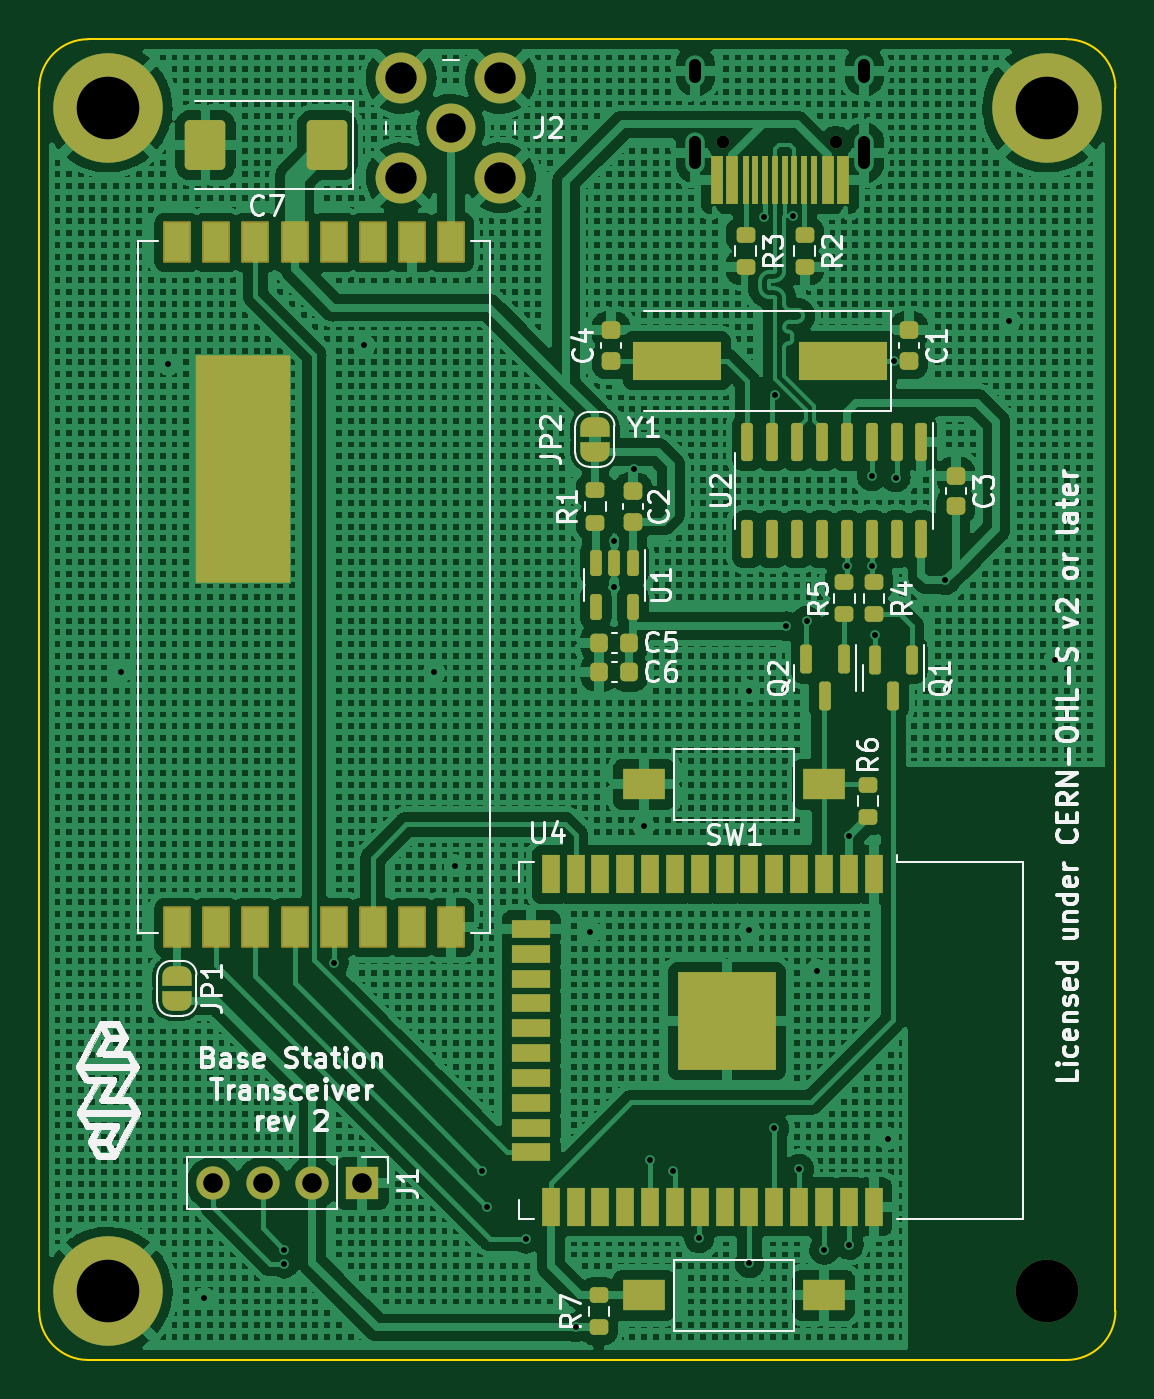
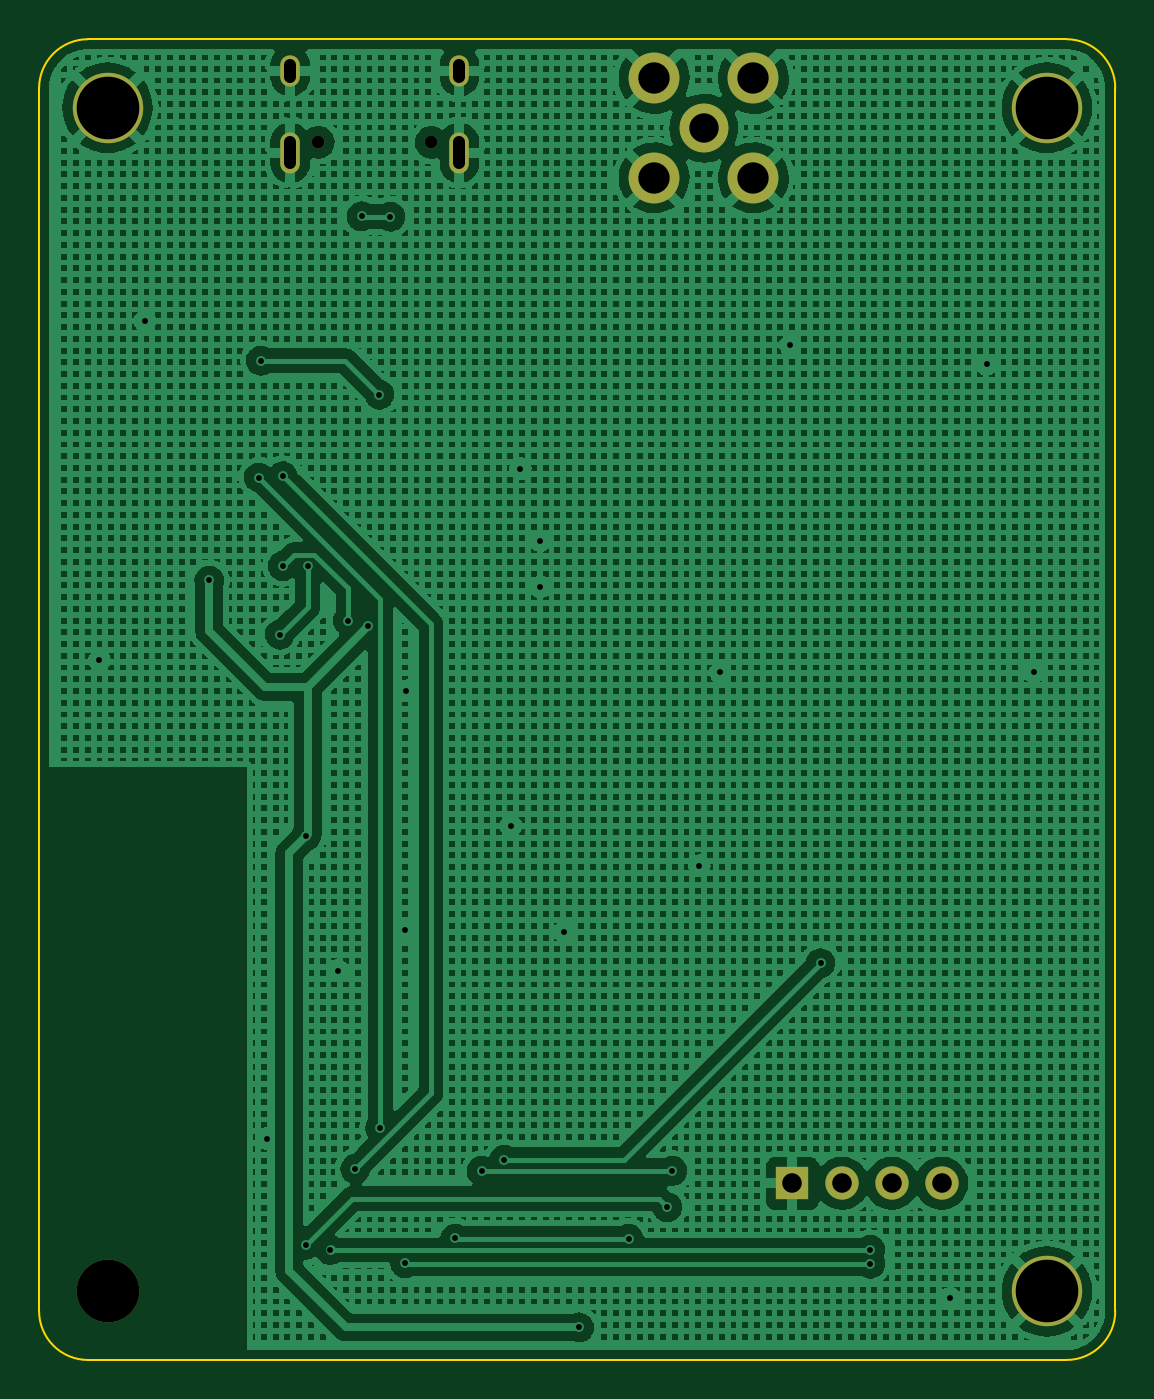
Circuit board: 11 layer files. Board 55.0 x 67.5 mm.
- bottom_copper: bs_transceiver-B_Cu.gbl (1204017 bytes)
- bottom_mask: bs_transceiver-B_Mask.gbs (1210 bytes)
- paste: bs_transceiver-B_Paste.gbp (508 bytes)
- bottom_silk: bs_transceiver-B_Silkscreen.gbo (1213 bytes)
- outline: bs_transceiver-Edge_Cuts.gm1 (965 bytes)
- top_copper: bs_transceiver-F_Cu.gtl (1016881 bytes)
- top_mask: bs_transceiver-F_Mask.gts (7322 bytes)
- paste: bs_transceiver-F_Paste.gtp (5403 bytes)
- top_silk: bs_transceiver-F_Silkscreen.gto (82501 bytes)
- drill: bs_transceiver-NPTH.drl (456 bytes)
- drill: bs_transceiver-PTH.drl (1649 bytes)

=== bottom_copper: bs_transceiver-B_Cu.gbl (1204017 bytes, source omitted) ===
=== bottom_mask: bs_transceiver-B_Mask.gbs ===
G04 #@! TF.GenerationSoftware,KiCad,Pcbnew,6.0.9-1.fc36*
G04 #@! TF.CreationDate,2022-11-14T14:18:14-03:00*
G04 #@! TF.ProjectId,bs_transceiver,62735f74-7261-46e7-9363-65697665722e,Rev 2*
G04 #@! TF.SameCoordinates,Original*
G04 #@! TF.FileFunction,Soldermask,Bot*
G04 #@! TF.FilePolarity,Negative*
%FSLAX46Y46*%
G04 Gerber Fmt 4.6, Leading zero omitted, Abs format (unit mm)*
G04 Created by KiCad (PCBNEW 6.0.9-1.fc36) date 2022-11-14 14:18:14*
%MOMM*%
%LPD*%
G01*
G04 APERTURE LIST*
%ADD10C,3.600000*%
%ADD11C,3.200000*%
%ADD12C,2.500000*%
%ADD13C,2.600000*%
%ADD14R,1.700000X1.700000*%
%ADD15O,1.700000X1.700000*%
%ADD16C,0.650000*%
%ADD17O,1.000000X2.100000*%
%ADD18O,1.000000X1.600000*%
G04 APERTURE END LIST*
D10*
X3500000Y-3500000D03*
D11*
X51500000Y-64000000D03*
D10*
X51500000Y-3500000D03*
X3500000Y-64000000D03*
D12*
X21031200Y-4546600D03*
D13*
X18491200Y-2006600D03*
X23571200Y-7086600D03*
X23571200Y-2006600D03*
X18491200Y-7086600D03*
D14*
X16500000Y-58470800D03*
D15*
X13960000Y-58470800D03*
X11420000Y-58470800D03*
X8880000Y-58470800D03*
D16*
X40736000Y-5271800D03*
X34956000Y-5271800D03*
D17*
X42166000Y-5801800D03*
X33526000Y-5801800D03*
D18*
X42166000Y-1621800D03*
X33526000Y-1621800D03*
M02*

=== paste: bs_transceiver-B_Paste.gbp ===
G04 #@! TF.GenerationSoftware,KiCad,Pcbnew,6.0.9-1.fc36*
G04 #@! TF.CreationDate,2022-11-14T14:18:14-03:00*
G04 #@! TF.ProjectId,bs_transceiver,62735f74-7261-46e7-9363-65697665722e,Rev 2*
G04 #@! TF.SameCoordinates,Original*
G04 #@! TF.FileFunction,Paste,Bot*
G04 #@! TF.FilePolarity,Positive*
%FSLAX46Y46*%
G04 Gerber Fmt 4.6, Leading zero omitted, Abs format (unit mm)*
G04 Created by KiCad (PCBNEW 6.0.9-1.fc36) date 2022-11-14 14:18:14*
%MOMM*%
%LPD*%
G01*
G04 APERTURE LIST*
G04 APERTURE END LIST*
M02*

=== bottom_silk: bs_transceiver-B_Silkscreen.gbo ===
G04 #@! TF.GenerationSoftware,KiCad,Pcbnew,6.0.9-1.fc36*
G04 #@! TF.CreationDate,2022-11-14T14:18:14-03:00*
G04 #@! TF.ProjectId,bs_transceiver,62735f74-7261-46e7-9363-65697665722e,Rev 2*
G04 #@! TF.SameCoordinates,Original*
G04 #@! TF.FileFunction,Legend,Bot*
G04 #@! TF.FilePolarity,Positive*
%FSLAX46Y46*%
G04 Gerber Fmt 4.6, Leading zero omitted, Abs format (unit mm)*
G04 Created by KiCad (PCBNEW 6.0.9-1.fc36) date 2022-11-14 14:18:14*
%MOMM*%
%LPD*%
G01*
G04 APERTURE LIST*
%ADD10C,3.600000*%
%ADD11C,3.200000*%
%ADD12C,2.500000*%
%ADD13C,2.600000*%
%ADD14R,1.700000X1.700000*%
%ADD15O,1.700000X1.700000*%
%ADD16C,0.650000*%
%ADD17O,1.000000X2.100000*%
%ADD18O,1.000000X1.600000*%
G04 APERTURE END LIST*
%LPC*%
D10*
X3500000Y-3500000D03*
D11*
X51500000Y-64000000D03*
D10*
X51500000Y-3500000D03*
X3500000Y-64000000D03*
D12*
X21031200Y-4546600D03*
D13*
X18491200Y-2006600D03*
X23571200Y-7086600D03*
X23571200Y-2006600D03*
X18491200Y-7086600D03*
D14*
X16500000Y-58470800D03*
D15*
X13960000Y-58470800D03*
X11420000Y-58470800D03*
X8880000Y-58470800D03*
D16*
X40736000Y-5271800D03*
X34956000Y-5271800D03*
D17*
X42166000Y-5801800D03*
X33526000Y-5801800D03*
D18*
X42166000Y-1621800D03*
X33526000Y-1621800D03*
M02*

=== outline: bs_transceiver-Edge_Cuts.gm1 ===
G04 #@! TF.GenerationSoftware,KiCad,Pcbnew,6.0.9-1.fc36*
G04 #@! TF.CreationDate,2022-11-14T14:18:14-03:00*
G04 #@! TF.ProjectId,bs_transceiver,62735f74-7261-46e7-9363-65697665722e,Rev 2*
G04 #@! TF.SameCoordinates,Original*
G04 #@! TF.FileFunction,Profile,NP*
%FSLAX46Y46*%
G04 Gerber Fmt 4.6, Leading zero omitted, Abs format (unit mm)*
G04 Created by KiCad (PCBNEW 6.0.9-1.fc36) date 2022-11-14 14:18:14*
%MOMM*%
%LPD*%
G01*
G04 APERTURE LIST*
G04 #@! TA.AperFunction,Profile*
%ADD10C,0.100000*%
G04 #@! TD*
G04 APERTURE END LIST*
D10*
X2500000Y0D02*
G75*
G03*
X0Y-2500000I0J-2500000D01*
G01*
X2500000Y-67500000D02*
X52500000Y-67500000D01*
X0Y-2500000D02*
X20Y-65000000D01*
X55000000Y-2500000D02*
G75*
G03*
X52500000Y0I-2500000J0D01*
G01*
X20Y-65000000D02*
G75*
G03*
X2500000Y-67500000I2499993J-7D01*
G01*
X52500000Y-67500000D02*
G75*
G03*
X55000000Y-65000000I0J2500000D01*
G01*
X52500000Y0D02*
X2500000Y0D01*
X55000000Y-65000000D02*
X55000000Y-2500000D01*
M02*

=== top_copper: bs_transceiver-F_Cu.gtl (1016881 bytes, source omitted) ===
=== top_mask: bs_transceiver-F_Mask.gts (7322 bytes, source omitted) ===
=== paste: bs_transceiver-F_Paste.gtp ===
G04 #@! TF.GenerationSoftware,KiCad,Pcbnew,6.0.9-1.fc36*
G04 #@! TF.CreationDate,2022-11-14T14:18:14-03:00*
G04 #@! TF.ProjectId,bs_transceiver,62735f74-7261-46e7-9363-65697665722e,Rev 2*
G04 #@! TF.SameCoordinates,Original*
G04 #@! TF.FileFunction,Paste,Top*
G04 #@! TF.FilePolarity,Positive*
%FSLAX46Y46*%
G04 Gerber Fmt 4.6, Leading zero omitted, Abs format (unit mm)*
G04 Created by KiCad (PCBNEW 6.0.9-1.fc36) date 2022-11-14 14:18:14*
%MOMM*%
%LPD*%
G01*
G04 APERTURE LIST*
G04 Aperture macros list*
%AMRoundRect*
0 Rectangle with rounded corners*
0 $1 Rounding radius*
0 $2 $3 $4 $5 $6 $7 $8 $9 X,Y pos of 4 corners*
0 Add a 4 corners polygon primitive as box body*
4,1,4,$2,$3,$4,$5,$6,$7,$8,$9,$2,$3,0*
0 Add four circle primitives for the rounded corners*
1,1,$1+$1,$2,$3*
1,1,$1+$1,$4,$5*
1,1,$1+$1,$6,$7*
1,1,$1+$1,$8,$9*
0 Add four rect primitives between the rounded corners*
20,1,$1+$1,$2,$3,$4,$5,0*
20,1,$1+$1,$4,$5,$6,$7,0*
20,1,$1+$1,$6,$7,$8,$9,0*
20,1,$1+$1,$8,$9,$2,$3,0*%
G04 Aperture macros list end*
%ADD10RoundRect,0.150000X-0.150000X0.587500X-0.150000X-0.587500X0.150000X-0.587500X0.150000X0.587500X0*%
%ADD11RoundRect,0.225000X-0.250000X0.225000X-0.250000X-0.225000X0.250000X-0.225000X0.250000X0.225000X0*%
%ADD12R,0.900000X2.000000*%
%ADD13R,2.000000X0.900000*%
%ADD14R,5.000000X5.000000*%
%ADD15R,2.180000X1.600000*%
%ADD16RoundRect,0.225000X0.250000X-0.225000X0.250000X0.225000X-0.250000X0.225000X-0.250000X-0.225000X0*%
%ADD17R,4.500000X2.000000*%
%ADD18RoundRect,0.200000X0.275000X-0.200000X0.275000X0.200000X-0.275000X0.200000X-0.275000X-0.200000X0*%
%ADD19RoundRect,0.225000X0.225000X0.250000X-0.225000X0.250000X-0.225000X-0.250000X0.225000X-0.250000X0*%
%ADD20RoundRect,0.200000X-0.275000X0.200000X-0.275000X-0.200000X0.275000X-0.200000X0.275000X0.200000X0*%
%ADD21RoundRect,0.150000X-0.150000X0.825000X-0.150000X-0.825000X0.150000X-0.825000X0.150000X0.825000X0*%
%ADD22R,1.300000X2.000000*%
%ADD23RoundRect,0.250000X0.787500X1.025000X-0.787500X1.025000X-0.787500X-1.025000X0.787500X-1.025000X0*%
%ADD24RoundRect,0.150000X-0.150000X0.512500X-0.150000X-0.512500X0.150000X-0.512500X0.150000X0.512500X0*%
%ADD25R,0.600000X2.450000*%
%ADD26R,0.300000X2.450000*%
G04 APERTURE END LIST*
D10*
X44587200Y-31701500D03*
X42687200Y-31701500D03*
X43637200Y-33576500D03*
D11*
X46837600Y-22313600D03*
X46837600Y-23863600D03*
D12*
X42646600Y-42681000D03*
X41376600Y-42681000D03*
X40106600Y-42681000D03*
X38836600Y-42681000D03*
X37566600Y-42681000D03*
X36296600Y-42681000D03*
X35026600Y-42681000D03*
X33756600Y-42681000D03*
X32486600Y-42681000D03*
X31216600Y-42681000D03*
X29946600Y-42681000D03*
X28676600Y-42681000D03*
X27406600Y-42681000D03*
X26136600Y-42681000D03*
D13*
X25136600Y-45466000D03*
X25136600Y-46736000D03*
X25136600Y-48006000D03*
X25136600Y-49276000D03*
X25136600Y-50546000D03*
X25136600Y-51816000D03*
X25136600Y-53086000D03*
X25136600Y-54356000D03*
X25136600Y-55626000D03*
X25136600Y-56896000D03*
D12*
X26136600Y-59681000D03*
X27406600Y-59681000D03*
X28676600Y-59681000D03*
X29946600Y-59681000D03*
X31216600Y-59681000D03*
X32486600Y-59681000D03*
X33756600Y-59681000D03*
X35026600Y-59681000D03*
X36296600Y-59681000D03*
X37566600Y-59681000D03*
X38836600Y-59681000D03*
X40106600Y-59681000D03*
X41376600Y-59681000D03*
X42646600Y-59681000D03*
D14*
X35146600Y-50181000D03*
D15*
X30911400Y-64185800D03*
X40091400Y-64185800D03*
D16*
X29210000Y-16421400D03*
X29210000Y-14871400D03*
D17*
X41080000Y-16433800D03*
X32580000Y-16433800D03*
D18*
X28592600Y-65835800D03*
X28592600Y-64185800D03*
D19*
X30162800Y-30835600D03*
X28612800Y-30835600D03*
D11*
X44450000Y-14871400D03*
X44450000Y-16421400D03*
D15*
X40091400Y-38074600D03*
X30911400Y-38074600D03*
D20*
X42672000Y-27750000D03*
X42672000Y-29400000D03*
X28422600Y-23051000D03*
X28422600Y-24701000D03*
X41148000Y-27750000D03*
X41148000Y-29400000D03*
X39116000Y-9995400D03*
X39116000Y-11645400D03*
D21*
X45085000Y-20600600D03*
X43815000Y-20600600D03*
X42545000Y-20600600D03*
X41275000Y-20600600D03*
X40005000Y-20600600D03*
X38735000Y-20600600D03*
X37465000Y-20600600D03*
X36195000Y-20600600D03*
X36195000Y-25550600D03*
X37465000Y-25550600D03*
X38735000Y-25550600D03*
X40005000Y-25550600D03*
X41275000Y-25550600D03*
X42545000Y-25550600D03*
X43815000Y-25550600D03*
X45085000Y-25550600D03*
D10*
X41107400Y-31699200D03*
X39207400Y-31699200D03*
X40157400Y-33574200D03*
D22*
X21046200Y-10389200D03*
X19046200Y-10389200D03*
X17046200Y-10389200D03*
X15046200Y-10389200D03*
X13046200Y-10389200D03*
X11046200Y-10389200D03*
X9046200Y-10389200D03*
X7046200Y-10389200D03*
X7046200Y-45389200D03*
X9046200Y-45389200D03*
X11046200Y-45389200D03*
X13046200Y-45389200D03*
X15046200Y-45389200D03*
X17046200Y-45389200D03*
X19046200Y-45389200D03*
X21046200Y-45389200D03*
D23*
X14720300Y-5410200D03*
X8495300Y-5410200D03*
D18*
X42359400Y-39763200D03*
X42359400Y-38113200D03*
D24*
X30337800Y-26751700D03*
X29387800Y-26751700D03*
X28437800Y-26751700D03*
X28437800Y-29026700D03*
X30337800Y-29026700D03*
D16*
X30353000Y-24651000D03*
X30353000Y-23101000D03*
D20*
X36093400Y-9995400D03*
X36093400Y-11645400D03*
D25*
X41071000Y-7216800D03*
X40296000Y-7216800D03*
D26*
X39596000Y-7216800D03*
X39096000Y-7216800D03*
X38596000Y-7216800D03*
X38096000Y-7216800D03*
X37596000Y-7216800D03*
X37096000Y-7216800D03*
X36596000Y-7216800D03*
X36096000Y-7216800D03*
D25*
X35396000Y-7216800D03*
X34621000Y-7216800D03*
D19*
X30162800Y-32359600D03*
X28612800Y-32359600D03*
M02*

=== top_silk: bs_transceiver-F_Silkscreen.gto (82501 bytes, source omitted) ===
=== drill: bs_transceiver-NPTH.drl ===
M48
; DRILL file {KiCad 6.0.9-1.fc36} date seg 14 nov 2022 14:18:19
; FORMAT={-:-/ absolute / metric / decimal}
; #@! TF.CreationDate,2022-11-14T14:18:19-03:00
; #@! TF.GenerationSoftware,Kicad,Pcbnew,6.0.9-1.fc36
; #@! TF.FileFunction,NonPlated,1,2,NPTH
FMAT,2
METRIC
; #@! TA.AperFunction,NonPlated,NPTH,ComponentDrill
T1C0.650
; #@! TA.AperFunction,NonPlated,NPTH,ComponentDrill
T2C3.200
%
G90
G05
T1
X34.956Y-5.272
X40.736Y-5.272
T2
X51.5Y-64.0
T0
M30

=== drill: bs_transceiver-PTH.drl ===
M48
; DRILL file {KiCad 6.0.9-1.fc36} date seg 14 nov 2022 14:18:19
; FORMAT={-:-/ absolute / metric / decimal}
; #@! TF.CreationDate,2022-11-14T14:18:19-03:00
; #@! TF.GenerationSoftware,Kicad,Pcbnew,6.0.9-1.fc36
; #@! TF.FileFunction,Plated,1,2,PTH
FMAT,2
METRIC
; #@! TA.AperFunction,Plated,PTH,ViaDrill
T1C0.300
; #@! TA.AperFunction,Plated,PTH,ComponentDrill
T2C0.600
; #@! TA.AperFunction,Plated,PTH,ComponentDrill
T3C1.000
; #@! TA.AperFunction,Plated,PTH,ComponentDrill
T4C1.500
; #@! TA.AperFunction,Plated,PTH,ComponentDrill
T5C1.600
; #@! TA.AperFunction,Plated,PTH,ComponentDrill
T6C3.200
%
G90
G05
T1
X4.166Y-32.334
X6.579Y-16.612
X8.433Y-64.338
X12.522Y-61.874
X12.522Y-62.574
X15.062Y-47.219
X16.612Y-15.646
X20.193Y-32.36
X21.26Y-42.24
X22.631Y-57.836
X22.885Y-59.69
X24.867Y-61.3
X27.408Y-65.836
X28.169Y-45.618
X29.388Y-25.629
X29.388Y-27.991
X30.404Y-21.946
X30.886Y-40.208
X31.217Y-57.261
X32.385Y-57.836
X33.731Y-61.29
X36.271Y-33.299
X36.297Y-45.542
X36.297Y-62.56
X37.047Y-9.072
X37.566Y-55.652
X37.616Y-18.163
X38.176Y-29.997
X38.521Y-9.042
X38.837Y-57.734
X39.218Y-29.718
X39.726Y-47.6
X40.107Y-61.874
X41.275Y-26.924
X41.377Y-40.746
X41.377Y-61.62
X42.545Y-22.327
X42.545Y-26.924
X42.697Y-30.429
X43.358Y-56.185
X43.663Y-16.434
X43.764Y-22.403
X46.304Y-27.661
X49.581Y-14.402
X51.918Y-31.725
T3
X8.88Y-58.471
X11.42Y-58.471
X13.96Y-58.471
X16.5Y-58.471
T4
X21.031Y-4.547
T5
X18.491Y-2.007
X18.491Y-7.087
X23.571Y-2.007
X23.571Y-7.087
T6
X3.5Y-3.5
X3.5Y-64.0
X51.5Y-3.5
T2
X33.526Y-1.922G85X33.526Y-1.322
G05
X33.526Y-6.352G85X33.526Y-5.252
G05
X42.166Y-1.922G85X42.166Y-1.322
G05
X42.166Y-6.352G85X42.166Y-5.252
G05
T0
M30

